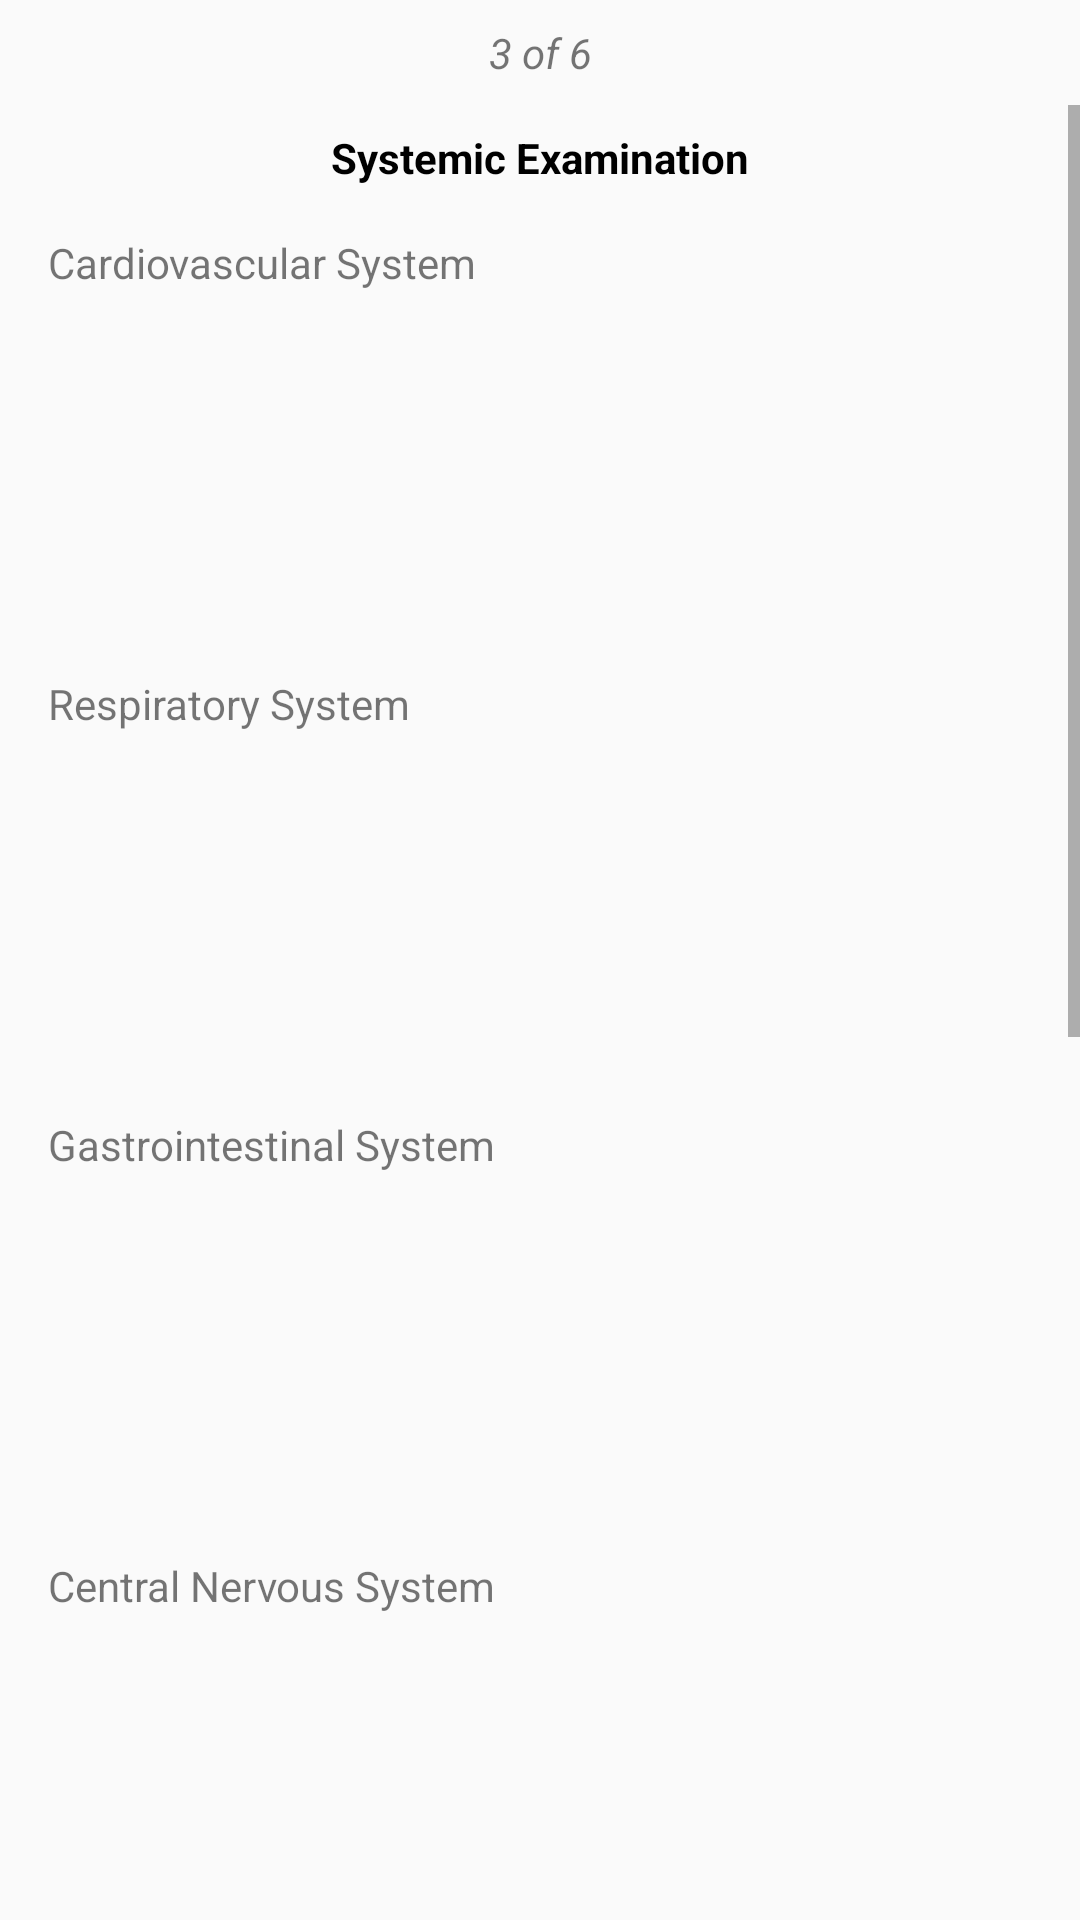

Android layout source for this screen:
<!-- AndroidManifest.xml: application theme AppTheme -->
<!-- res/layout/frag_tab3.xml -->
<?xml version="1.0" encoding="utf-8"?>

<LinearLayout xmlns:android="http://schemas.android.com/apk/res/android"
    xmlns:app="http://schemas.android.com/apk/res-auto"
    xmlns:tools="http://schemas.android.com/tools"
    android:layout_width="match_parent"
    android:layout_height="match_parent"
    android:layout_marginLeft="16dp"
    android:layout_marginRight="16dp"
    android:animateLayoutChanges="true"
    android:orientation="vertical"
    tools:context=".fragment.healthRecord.TabFrag3">

    <TextView
        android:id="@+id/page"
        android:layout_width="match_parent"
        android:layout_height="wrap_content"
        android:layout_marginBottom="8dp"
        android:layout_marginTop="8dp"
        android:text="3 of 6"
        android:textAlignment="center"
        android:textStyle="italic" />

    <ScrollView
        android:layout_width="match_parent"
        android:layout_height="wrap_content"
        android:paddingBottom="16dp"
        app:layout_behavior="@string/appbar_scrolling_view_behavior">

        <LinearLayout
            android:layout_width="match_parent"
            android:layout_height="wrap_content"
            android:orientation="vertical">

            <LinearLayout
                android:layout_width="match_parent"
                android:layout_height="wrap_content"
                android:layout_marginTop="8dp"
                android:orientation="horizontal">

                <TextView
                    android:layout_width="0dp"
                    android:layout_height="wrap_content"
                    android:layout_gravity="center"
                    android:layout_weight="0.7"
                    android:gravity="center"
                    android:text="Systemic Examination"
                    android:textColor="#000"
                    android:textStyle="bold" />

            </LinearLayout>

            <LinearLayout
                android:layout_width="match_parent"
                android:layout_height="wrap_content"
                android:layout_margin="16dp"
                android:orientation="vertical">

                <TextView
                    android:layout_width="wrap_content"
                    android:layout_height="wrap_content"
                    android:layout_marginBottom="16dp"
                    android:text="Cardiovascular System" />

                <EditText
                    android:id="@+id/cs"
                    android:layout_width="match_parent"
                    android:layout_height="wrap_content"
                    android:background="@drawable/roundededittext"
                    android:ems="10"
                    android:gravity="center"
                    android:hint=""
                    android:inputType="textMultiLine"
                    android:minHeight="80dp"
                    android:padding="4dp" />

            </LinearLayout>

            <LinearLayout
                android:layout_width="match_parent"
                android:layout_height="wrap_content"
                android:layout_margin="16dp"
                android:orientation="vertical">

                <TextView
                    android:layout_width="wrap_content"
                    android:layout_height="wrap_content"
                    android:layout_marginBottom="16dp"
                    android:text="Respiratory System" />

                <EditText
                    android:id="@+id/rs"
                    android:layout_width="match_parent"
                    android:layout_height="wrap_content"
                    android:background="@drawable/roundededittext"
                    android:ems="10"
                    android:gravity="center"
                    android:hint=""
                    android:inputType="textMultiLine"
                    android:minHeight="80dp"
                    android:padding="4dp" />

            </LinearLayout>

            <LinearLayout
                android:layout_width="match_parent"
                android:layout_height="wrap_content"
                android:layout_margin="16dp"
                android:orientation="vertical">

                <TextView
                    android:layout_width="wrap_content"
                    android:layout_height="wrap_content"
                    android:layout_marginBottom="16dp"
                    android:text="Gastrointestinal System" />

                <EditText
                    android:id="@+id/gs"
                    android:layout_width="match_parent"
                    android:layout_height="wrap_content"
                    android:background="@drawable/roundededittext"
                    android:ems="10"
                    android:gravity="center"
                    android:hint=""
                    android:inputType="textMultiLine"
                    android:minHeight="80dp"
                    android:padding="4dp" />

            </LinearLayout>

            <LinearLayout
                android:layout_width="match_parent"
                android:layout_height="wrap_content"
                android:layout_margin="16dp"
                android:orientation="vertical">

                <TextView
                    android:layout_width="wrap_content"
                    android:layout_height="wrap_content"
                    android:layout_marginBottom="16dp"
                    android:text="Central Nervous System" />

                <EditText
                    android:id="@+id/cns"
                    android:layout_width="match_parent"
                    android:layout_height="wrap_content"
                    android:background="@drawable/roundededittext"
                    android:ems="10"
                    android:gravity="center"
                    android:hint=""
                    android:inputType="textMultiLine"
                    android:minHeight="80dp"
                    android:padding="4dp" />

            </LinearLayout>

            <LinearLayout
                android:id="@+id/dreLayout"
                android:layout_width="match_parent"
                android:layout_height="wrap_content"
                android:layout_margin="16dp"
                android:orientation="vertical">

                <TextView
                    android:layout_width="wrap_content"
                    android:layout_height="wrap_content"
                    android:layout_marginBottom="16dp"
                    android:text="Digital Rectal Examination" />

                <EditText
                    android:id="@+id/dre"
                    android:layout_width="match_parent"
                    android:layout_height="wrap_content"
                    android:background="@drawable/roundededittext"
                    android:ems="10"
                    android:gravity="center"
                    android:hint=""
                    android:inputType="textMultiLine"
                    android:minHeight="80dp"
                    android:padding="4dp" />

            </LinearLayout>

            <LinearLayout
                android:id="@+id/veLayout"
                android:layout_width="match_parent"
                android:layout_height="wrap_content"
                android:layout_margin="16dp"
                android:orientation="vertical">

                <TextView
                    android:layout_width="wrap_content"
                    android:layout_height="wrap_content"
                    android:layout_marginBottom="16dp"
                    android:text="Vaginal Examination" />

                <EditText
                    android:id="@+id/ve"
                    android:layout_width="match_parent"
                    android:layout_height="wrap_content"
                    android:background="@drawable/roundededittext"
                    android:ems="10"
                    android:gravity="center"
                    android:hint=""
                    android:inputType="textMultiLine"
                    android:minHeight="80dp"
                    android:padding="4dp" />

            </LinearLayout>

            <LinearLayout
                android:layout_width="match_parent"
                android:layout_height="wrap_content"
                android:layout_margin="16dp"
                android:orientation="vertical">

                <TextView
                    android:layout_width="wrap_content"
                    android:layout_height="wrap_content"
                    android:layout_marginBottom="16dp"
                    android:text="Other Examination and Findings" />

                <EditText
                    android:id="@+id/oef"
                    android:layout_width="match_parent"
                    android:layout_height="wrap_content"
                    android:background="@drawable/roundededittext"
                    android:ems="10"
                    android:gravity="center"
                    android:hint=""
                    android:inputType="textMultiLine"
                    android:minHeight="80dp"
                    android:padding="4dp" />

            </LinearLayout>

            <View
                android:layout_width="match_parent"
                android:layout_height="0.3dp"
                android:layout_marginLeft="60dp"
                android:layout_marginTop="32dp"
                android:layout_marginRight="60dp"
                android:layout_marginBottom="8dp"
                android:background="@android:color/darker_gray" />

            <LinearLayout
                android:layout_width="match_parent"
                android:layout_height="wrap_content"
                android:layout_alignParentBottom="true"
                android:orientation="horizontal"
                android:paddingBottom="32dp">

                <ImageView
                    android:layout_width="16dp"
                    android:layout_height="16dp"
                    android:src="@mipmap/ic_back" />

                <TextView
                    android:layout_width="0dp"
                    android:layout_height="wrap_content"
                    android:layout_gravity="center"
                    android:layout_weight="0.5"
                    android:gravity="center"
                    android:hint="Swipe to next / previous page"
                    android:textStyle="bold" />

                <ImageView
                    android:layout_width="16dp"
                    android:layout_height="16dp"
                    android:src="@mipmap/ic_forward" />

            </LinearLayout>

        </LinearLayout>

    </ScrollView>

</LinearLayout>
<!-- resources referenced by this layout -->
<resources>
  <!-- drawable roundededittext (drawable) -->
  <?xml version="1.0" encoding="utf-8"?>
  
  <selector xmlns:android="http://schemas.android.com/apk/res/android">
      <shape xmlns:android="http://schemas.android.com/apk/res/android"
          android:shape="rectangle" android:padding="10dp">
          <corners
              android:bottomRightRadius="12dp"
              android:bottomLeftRadius="12dp"
              android:topLeftRadius="12dp"
              android:topRightRadius="12dp"/>
      </shape>
  </selector>
  <style name="AppTheme" parent="Theme.AppCompat.Light.DarkActionBar">
          
          <item name="colorPrimary">@color/colorPrimary</item>
          <item name="colorPrimaryDark">@color/colorPrimaryDark</item>
          <item name="colorAccent">@color/colorAccent</item>
      </style>
  <color name="colorPrimary">#2a9c04</color>
  <color name="colorPrimaryDark">#186002</color>
  <color name="colorAccent">#214e01</color>
</resources>
